Run: headless pygame with SDL's dummy video driver; simulated clock (each Clock.tick advances the game by its frame time, no real sleeping); random seed 0; keys injected as events and as key.get_pressed() state; no mouse input.
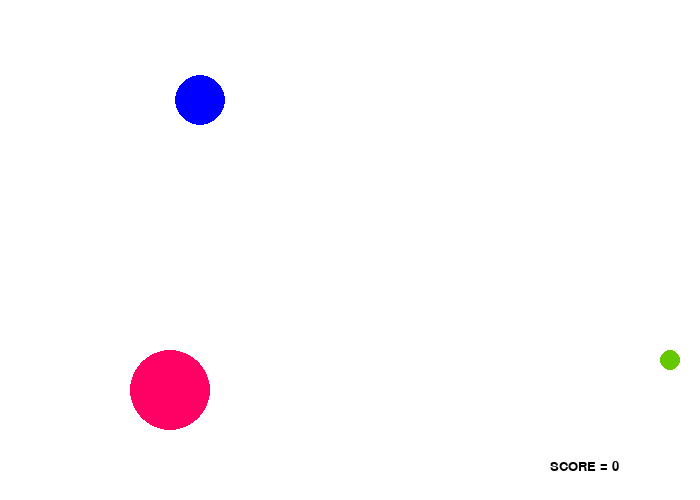
Frame 1 of 4 · flips 1–60 · no input
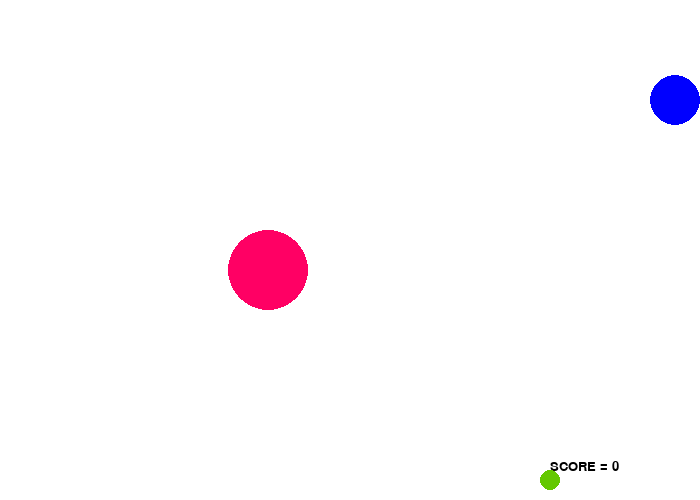
Frame 2 of 4 · flips 61–180 · tapped SPACE, RETURN · held RIGHT (→), D
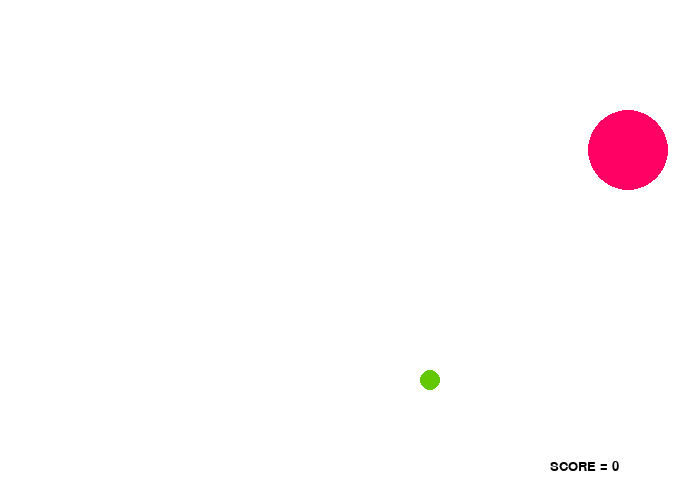
Frame 3 of 4 · flips 181–300 · held DOWN (↓), S
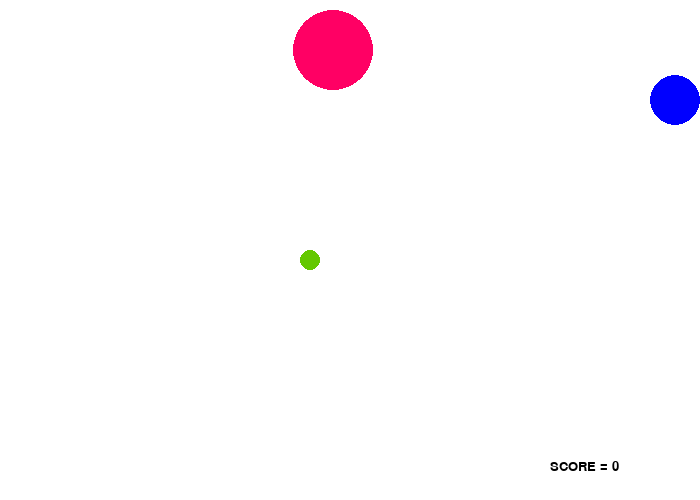
Frame 4 of 4 · flips 301–420 · held LEFT (←), A, UP (↑), W

The pygame program that drew these frames:

import pygame
import random
import math


SCREEN_WIDTH = 700
SCREEN_HEIGHT = 500


class Ball:
    def __init__(self, x, y, radius, color, screen):
        self.x = x
        self.y = y
        self.radius = radius
        self.color = color
        self.screen = screen
    
    def draw(self):
        pygame.draw.circle(self.screen, self.color, (self.x, self.y), self.radius)


class PlayerBall(Ball):
    def __init__(self, x, y, radius, color, screen):
        super().__init__(x, y, radius, color, screen)
        self.enemy_cooldown = 0
        self.health_cooldown = 0
    
    def move(self, mv_type):
        if mv_type == "UP":
            self.y -= 5
        elif mv_type == "DOWN":
            self.y += 5
        elif mv_type == "LEFT":
            self.x -= 5
        elif mv_type == "RIGHT":
            self.x += 5
        
        # Keep the ball in frame
        if self.x - self.radius <= 0:
            self.x = self.radius
        elif self.y - self.radius <= 0:
            self.y = self.radius
        elif self.x + self.radius >= SCREEN_WIDTH:
            self.x = SCREEN_WIDTH - self.radius
        elif self.y + self.radius >= SCREEN_HEIGHT:
            self.y = SCREEN_HEIGHT - self.radius
    
    def collision_check(self, health, enemy):
        to_return = 0
        # Check collision with enemy ball
        if math.sqrt((self.x - enemy.x)**2 + (self.y - enemy.y)**2) < self.radius + enemy.radius:
            if self.enemy_cooldown == 0:
                self.enemy_cooldown = 10
                to_return -= 10
        # Check collision with health ball
        if math.sqrt((self.x - health.x)**2 + (self.y - health.y)**2) < self.radius + health.radius:
            if self.health_cooldown == 0:
                self.health_cooldown = 10
                to_return += 10
        return to_return
    

class HealthBall(Ball):
    def __init__(self, x, y, radius, color, screen):
        super().__init__(x, y, radius, color, screen)
        self.vx = random.randint(0, 4) - 2
        self.vy = random.randint(0, 4) - 2
        
        while self.vx == 0 or self.vy == 0:
            self.vx = random.randint(0, 4) - 2
            self.vy = random.randint(0, 4) - 2

    
    def move(self):
        self.x += self.vx
        self.y += self.vy

        # If health ball move to outside the frame, multiply velocity to -1 to change direction
        if self.x - self.radius <= 0:
            self.x = self.radius
            self.vx *= -1
        elif self.y - self.radius <= 0:
            self.y = self.radius
            self.vy *= -1
        elif self.x + self.radius >= SCREEN_WIDTH:
            self.x = SCREEN_WIDTH - self.radius
            self.vx *= -1
        elif self.y + self.radius >= SCREEN_HEIGHT:
            self.y = SCREEN_HEIGHT - self.radius
            self.vy *= -1


class EnemyBall(Ball):
    def __init__(self, x, y, radius, color, screen):
        super().__init__(x, y, radius, color, screen)
        self.vx = random.randint(0, 6) - 3
        self.vy = random.randint(0, 6) - 3
        
        while self.vx == 0 or self.vy == 0:
            self.vx = random.randint(0, 6) - 3
            self.vy = random.randint(0, 6) - 3

    
    def move(self):
        self.x += self.vx
        self.y += self.vy

        # If enemy ball move to outside the frame, multiply velocity to -1 to change direction
        if self.x - self.radius <= 0:
            self.x = self.radius
            self.vx *= -1
        elif self.y - self.radius <= 0:
            self.y = self.radius
            self.vy *= -1
        elif self.x + self.radius >= SCREEN_WIDTH:
            self.x = SCREEN_WIDTH - self.radius
            self.vx *= -1
        elif self.y + self.radius >= SCREEN_HEIGHT:
            self.y = SCREEN_HEIGHT - self.radius
            self.vy *= -1

pygame.init()

screen = pygame.display.set_mode((SCREEN_WIDTH, SCREEN_HEIGHT))

score = 0
clock = pygame.time.Clock()

myfont = pygame.font.SysFont("monospace", 20)

done = False

player_ball = PlayerBall(200, 100, 25, (0, 0, 255), screen)
health_ball = HealthBall(650, 300, 10, (100, 200, 0), screen)
enemy_ball = EnemyBall(350, 450, 40, (255, 0, 100), screen)

while not done:
    for event in pygame.event.get():
        if event.type == pygame.QUIT:
            done = True

    if score > -100 and score < 100:
        pressed = pygame.key.get_pressed()
        if pressed[pygame.K_UP]:
            player_ball.move("UP")
        elif pressed[pygame.K_DOWN]:
            player_ball.move("DOWN")
        elif pressed[pygame.K_LEFT]:
            player_ball.move("LEFT")
        elif pressed[pygame.K_RIGHT]:
            player_ball.move("RIGHT")
        
        screen.fill((255, 255, 255))

        score_show = myfont.render("SCORE = " + str(score), 1, (0, 0, 0))
        screen.blit(score_show, (550, 460))

        # Call move function of enemy and health to update position
        enemy_ball.move()
        health_ball.move()

        # Update score
        score += player_ball.collision_check(health_ball, enemy_ball)

        # Draw all figures
        player_ball.draw()
        health_ball.draw()
        enemy_ball.draw()

        # Update the cooldowns for touching health and enemy ball
        if player_ball.health_cooldown > 0:
            player_ball.health_cooldown -= 1
        if player_ball.enemy_cooldown > 0:
            player_ball.enemy_cooldown -= 1
    
    else:
        myfont = pygame.font.SysFont("monospace", 70, bold = True)

        if score == -100:
            text = myfont.render("YOU LOSE!", 1, (255, 0, 0))
            screen.blit(text, (200, 280))
        
        if score == 100:
            text = myfont.render("YOU WIN!!!", 1, (255, 255, 0))
            screen.blit(text, (200, 280))

    pygame.display.flip()
    clock.tick(60)
